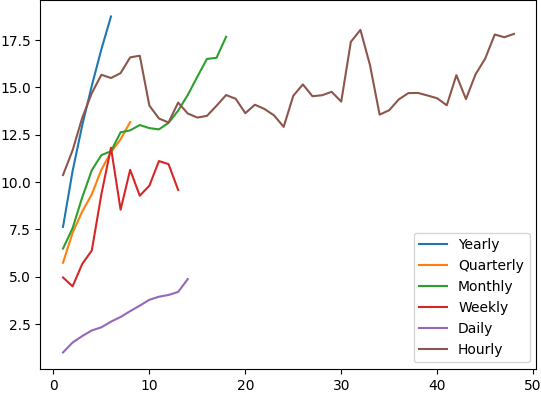

Source data for this figure (header and first rows):
, F1, F2, F3, F4, F5, F6, F7, F8, F9, F10, F11, F12, F13, F14, F15, F16, F17, F18, F19, F20, F21, F22, F23
Yearly, 7.625, 10.58, 12.99, 15.08, 17.02, 18.75, NA, NA, NA, NA, NA, NA, NA, NA, NA, NA, NA, NA, NA, NA, NA, NA, NA
Quarterly, 5.73, 7.311, 8.436, 9.343, 10.65, 11.58, 12.25, 13.16, NA, NA, NA, NA, NA, NA, NA, NA, NA, NA, NA, NA, NA, NA, NA
Monthly, 6.479, 7.558, 9.181, 10.62, 11.42, 11.62, 12.62, 12.73, 13.01, 12.85, 12.78, 13.12, 13.77, 14.6, 15.56, 16.5, 16.56, 17.67, NA, NA, NA, NA, NA
Weekly, 4.95, 4.482, 5.662, 6.377, 9.351, 11.81, 8.534, 10.64, 9.271, 9.803, 11.11, 10.94, 9.575, NA, NA, NA, NA, NA, NA, NA, NA, NA, NA
Daily, 0.9861, 1.514, 1.852, 2.151, 2.317, 2.615, 2.863, 3.171, 3.463, 3.771, 3.934, 4.026, 4.186, 4.864, NA, NA, NA, NA, NA, NA, NA, NA, NA
Hourly, 10.37, 11.68, 13.39, 14.69, 15.66, 15.49, 15.75, 16.58, 16.67, 14.04, 13.35, 13.14, 14.2, 13.62, 13.4, 13.49, 14.03, 14.59, 14.4, 13.63, 14.08, 13.86, 13.52
